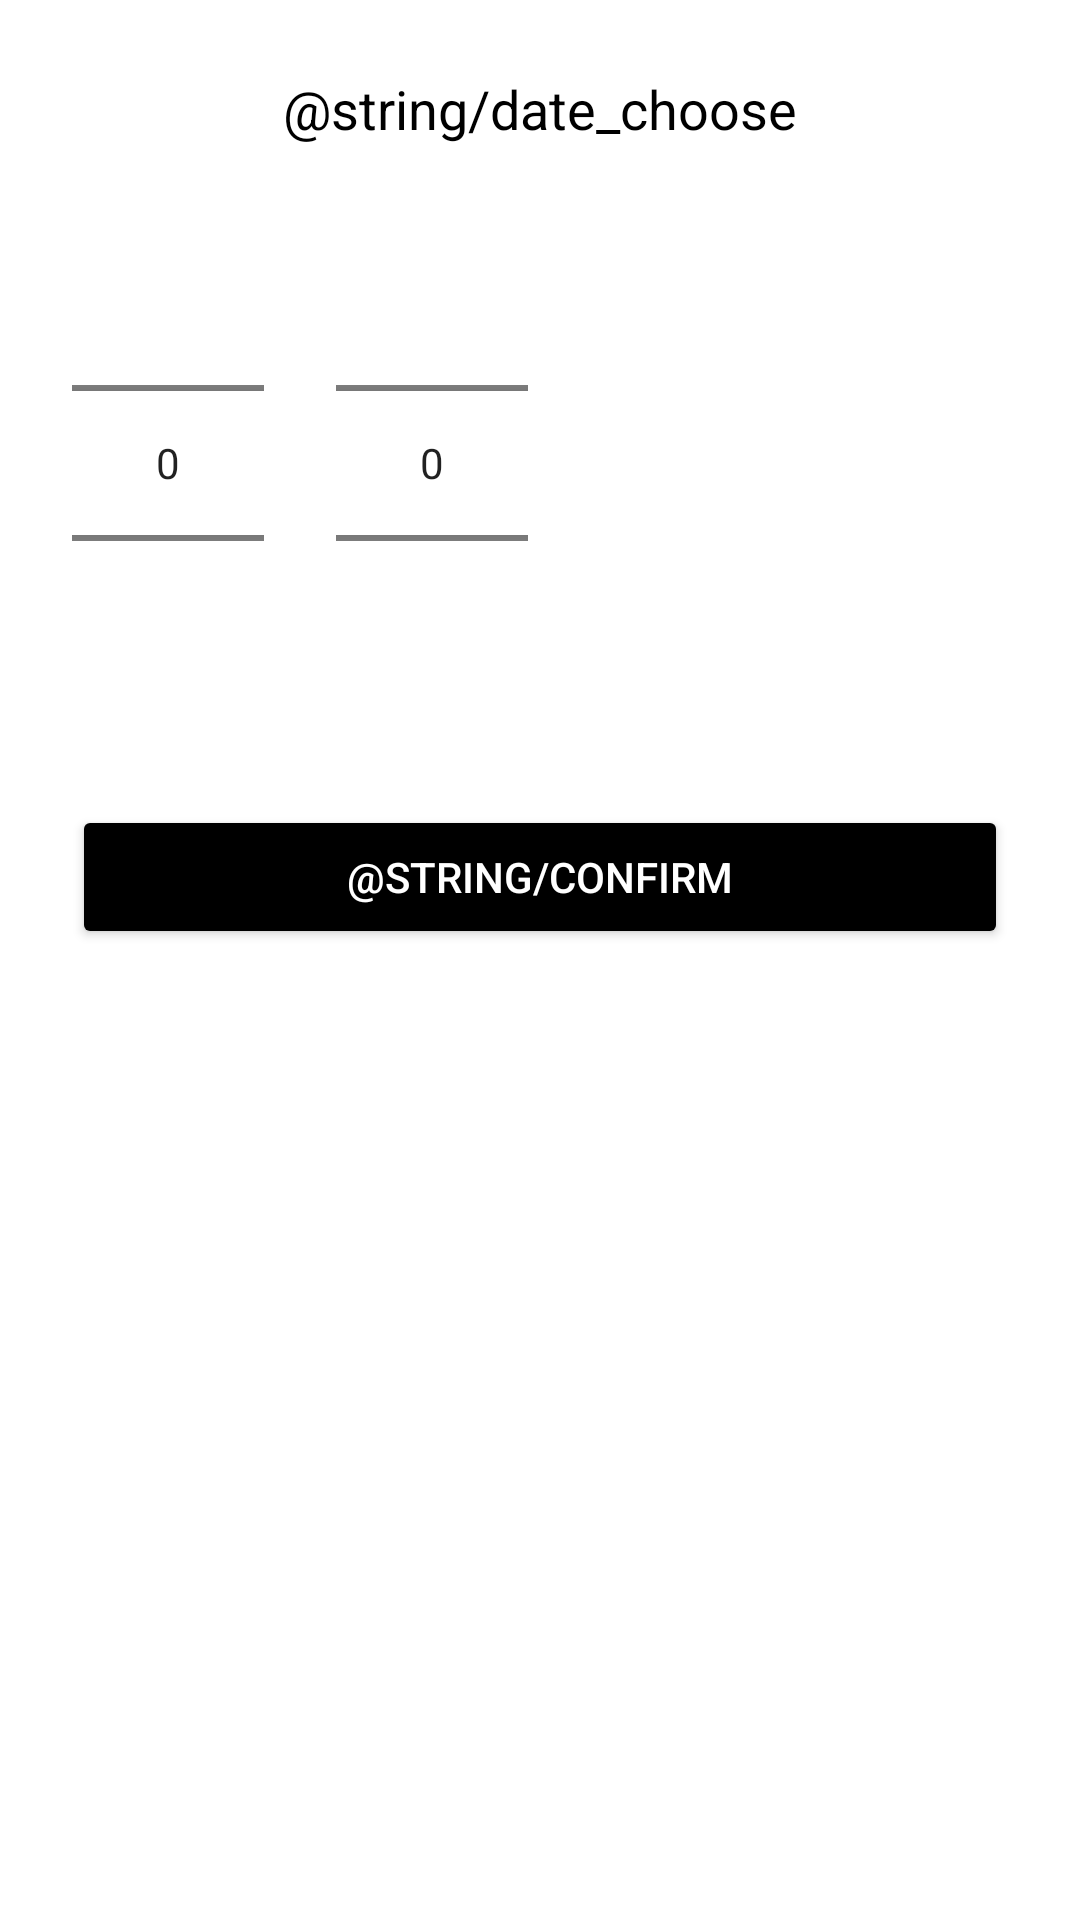

Here is an Android app screen rendered from its layout file. Give the layout XML and the strings, colors and styles it references.
<!-- AndroidManifest.xml: application theme Theme.SvatkyApp -->
<!-- res/layout/fragment_spinner_data.xml -->
<?xml version="1.0" encoding="utf-8"?>
<LinearLayout xmlns:android="http://schemas.android.com/apk/res/android"
    android:layout_width="wrap_content"
    android:layout_height="wrap_content"
    android:orientation="vertical"
    android:padding="24dp"
    android:background="#FFFFFF">

    <TextView
        android:layout_width="wrap_content"
        android:layout_height="wrap_content"
        android:text="@string/date_choose"
        android:textColor="#000000"
        android:textSize="18sp"
        android:paddingBottom="16dp"
        android:layout_gravity="center_horizontal" />

    
    <LinearLayout
        android:layout_width="wrap_content"
        android:layout_height="wrap_content"
        android:orientation="horizontal"
        android:gravity="center_horizontal">

        <NumberPicker
            android:id="@+id/pickerDay"
            android:layout_width="wrap_content"
            android:layout_height="wrap_content"
            android:layout_marginEnd="24dp" />

        <NumberPicker
            android:id="@+id/pickerMonth"
            android:layout_width="wrap_content"
            android:layout_height="wrap_content" />
    </LinearLayout>

    <Button
        android:id="@+id/btnConfirmDayMonth"
        android:layout_width="match_parent"
        android:layout_height="wrap_content"
        android:text="@string/confirm"
        android:textColor="#FFFFFF"
        android:backgroundTint="#000000"
        android:layout_marginTop="24dp" />
</LinearLayout>
<!-- resources referenced by this layout -->
<resources>
  <style name="Theme.SvatkyApp" parent="Theme.MaterialComponents.DayNight.DarkActionBar">
          
          <item name="colorPrimary">@color/black</item>
          <item name="colorPrimaryVariant">@color/purple_700</item>
          <item name="colorOnPrimary">@color/white</item>
          
          <item name="colorSecondary">@color/black</item>
          <item name="colorSecondaryVariant">@color/black</item>
          <item name="colorOnSecondary">@color/black</item>
          
          <item name="android:statusBarColor">?attr/colorPrimaryVariant</item>
          
      </style>
  <!-- not gathered from this repository: default colours our renderer supplied (Android Studio template values) -->
  <color name="purple_700">#FF3700B3</color>
  <color name="black">#FF000000</color>
  <color name="white">#FFFFFFFF</color>
</resources>
